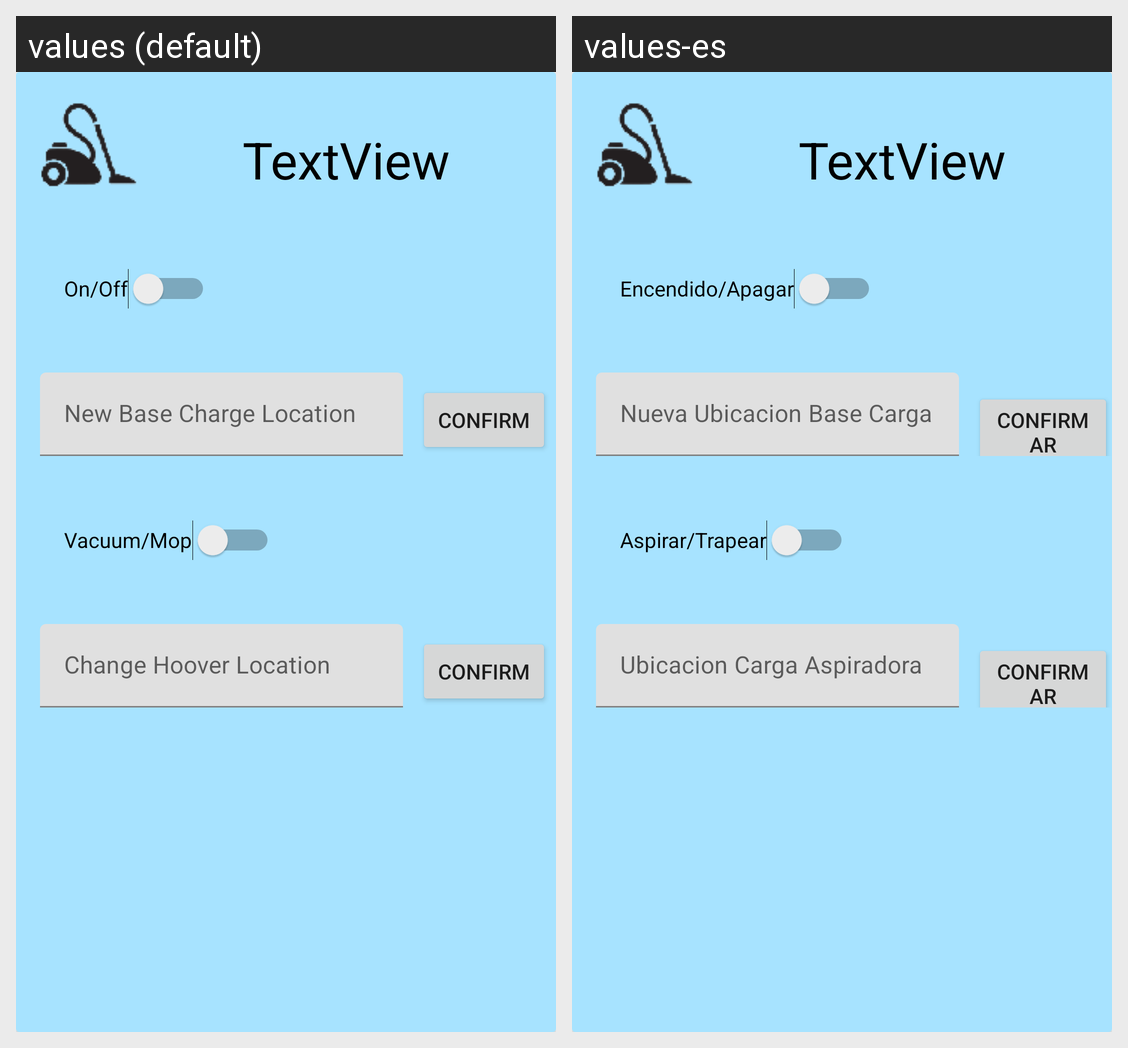

For this localized Android screen grid, give each drawn string resource with its value in every locale shown.
Android screen res/layout/aspiradora_item.xml rendered under 2 locales, left to right: values (default), values-es. Device: Nexus 5 (rendered at 1080×1920; each locale shown at half size, 540×960, under a caption strip naming it); theme Theme.SmartHausAPP.
Strings drawn on this screen, with the default value and each locale's value (text and hints the layout hard-codes, and strings that could not be matched under every locale, appear in the picture but are not listed):

on_off_switch
  values: On/Off
  values-es: Encendido/Apagar

Complete_hoover
  values: New Base Charge Location
  values-es: Nueva Ubicacion Base Carga

confirmation_button
  values: Confirm
  values-es: Confirmar

aspirar_trapear_switch
  values: Vacuum/Mop
  values-es: Aspirar/Trapear

change_location_hoover
  values: Change Hoover Location
  values-es: Ubicacion Carga Aspiradora
